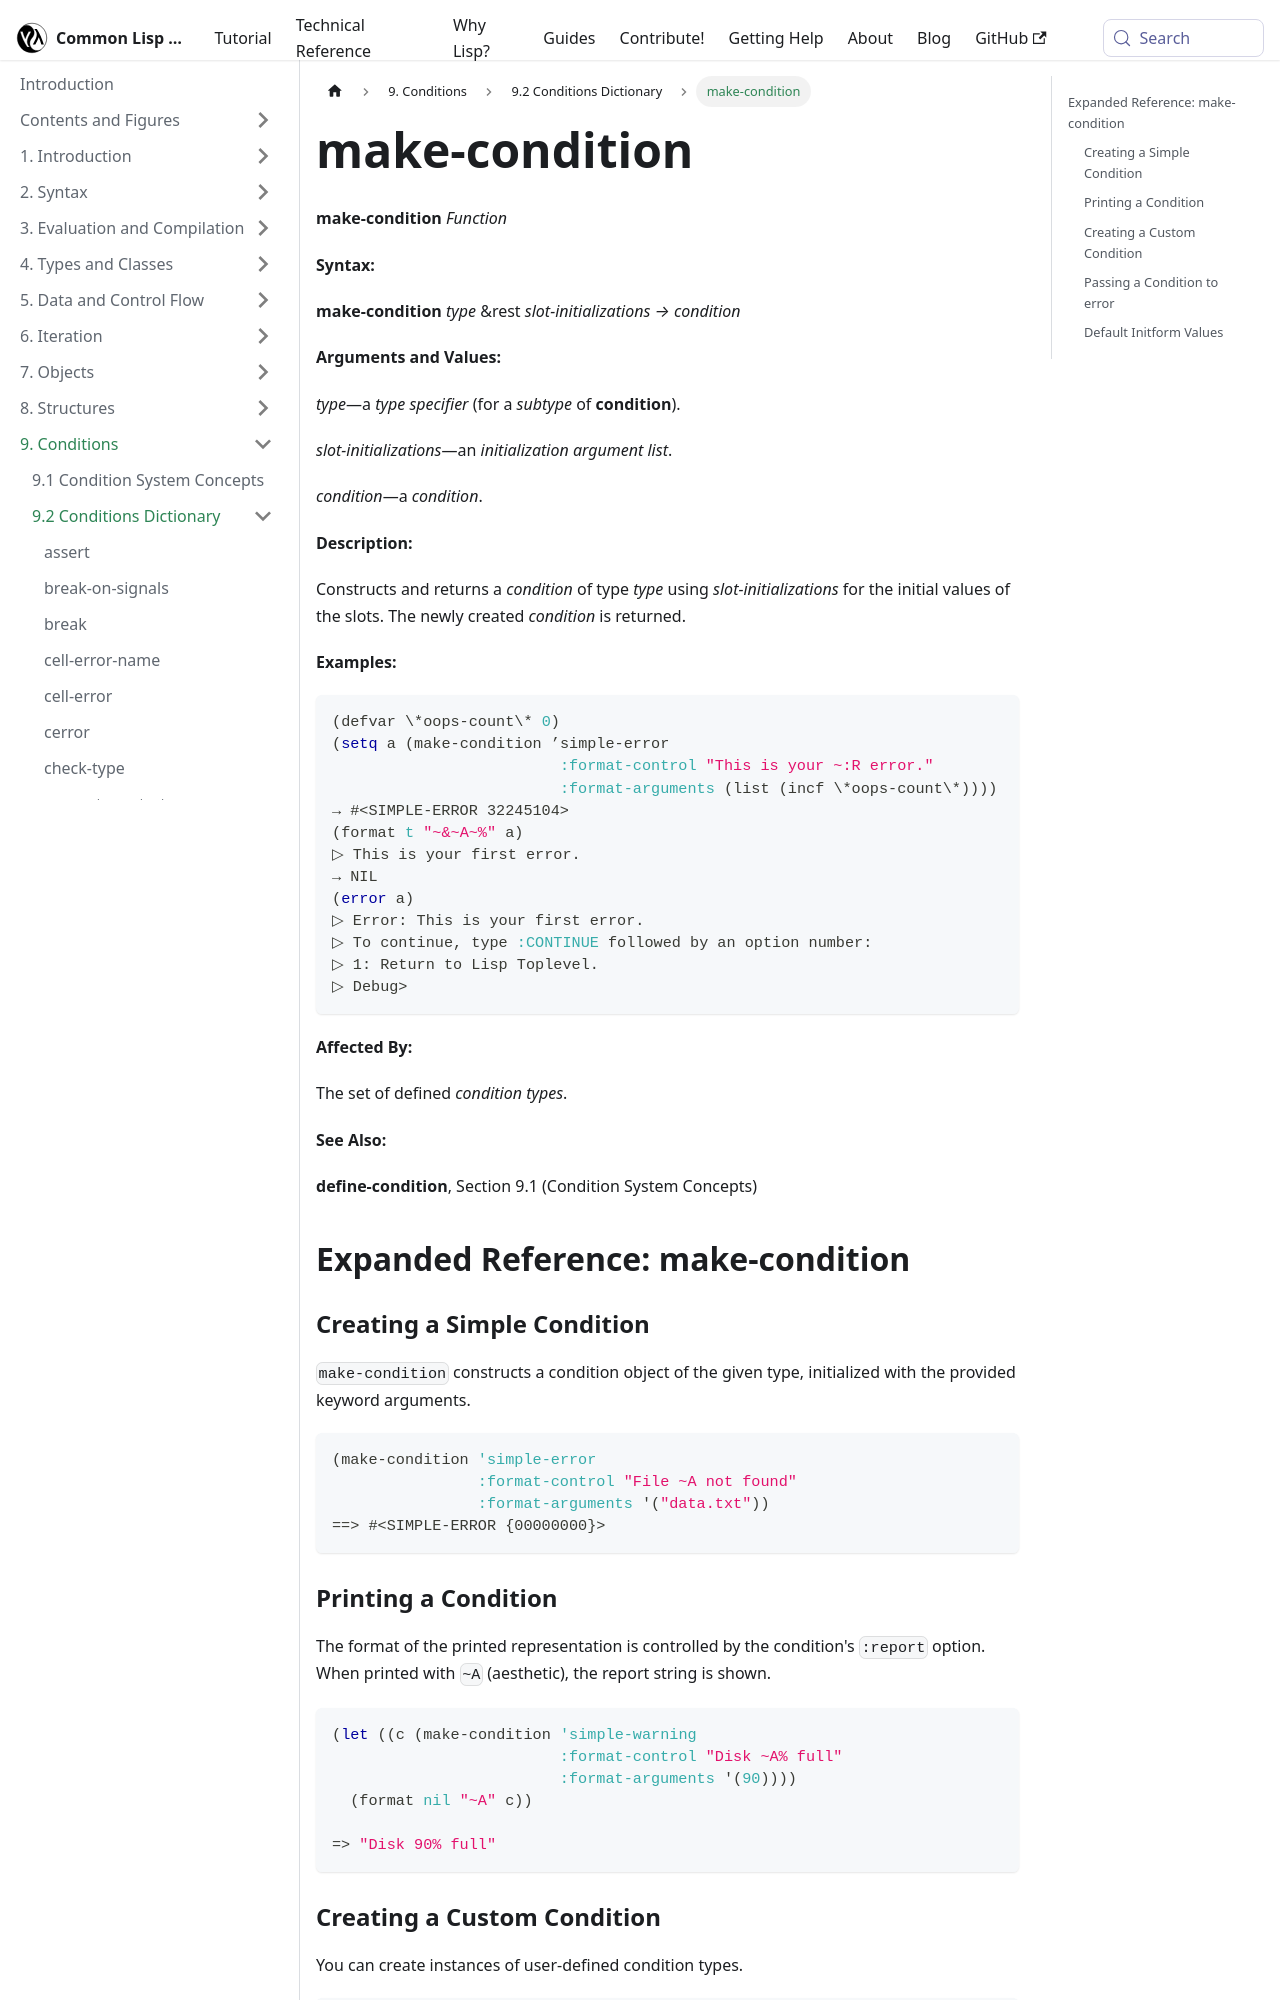

repository: lisp-docs/cl-language-reference · page: chap-9/j-c-dictionary/make-condition_function.html · generator: docusaurus

---
title: "make-condition"
---

# make-condition

import MakeConditionFunction from './_make-condition_function.md';

<MakeConditionFunction />

## Expanded Reference: make-condition

### Creating a Simple Condition

`make-condition` constructs a condition object of the given type, initialized with the provided keyword arguments.

```lisp
(make-condition 'simple-error
                :format-control "File ~A not found"
                :format-arguments '("data.txt"))
==> #<SIMPLE-ERROR {00000000}>
```

### Printing a Condition

The format of the printed representation is controlled by the condition's `:report` option. When printed with `~A` (aesthetic), the report string is shown.

```lisp
(let ((c (make-condition 'simple-warning
                         :format-control "Disk ~A% full"
                         :format-arguments '(90))))
  (format nil "~A" c))

=> "Disk 90% full"
```
